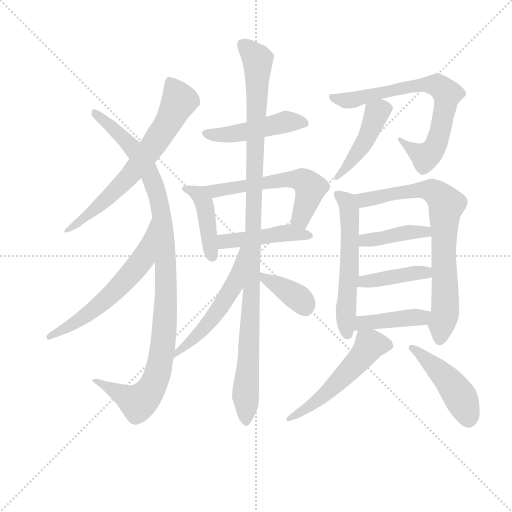
t = 0.00 s
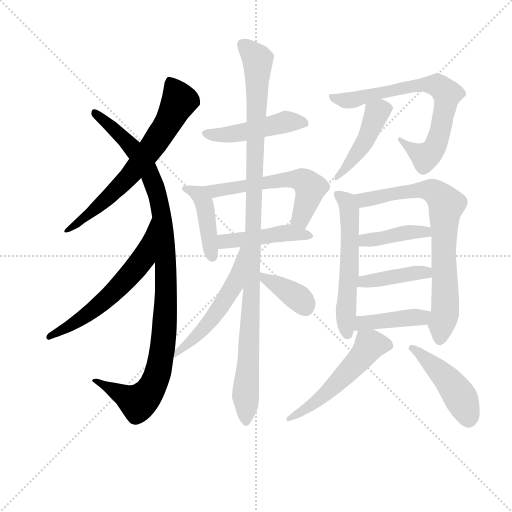
t = 2.74 s
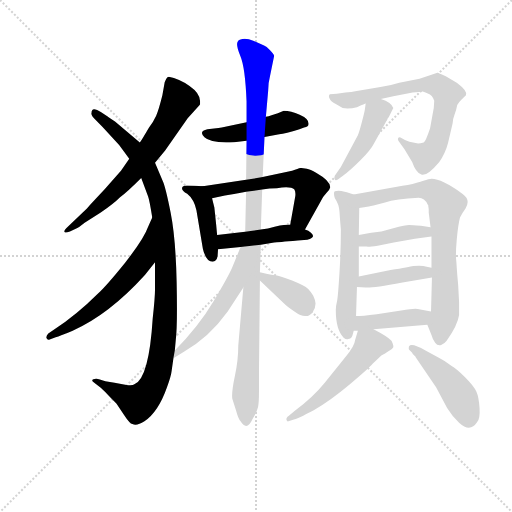
t = 5.48 s
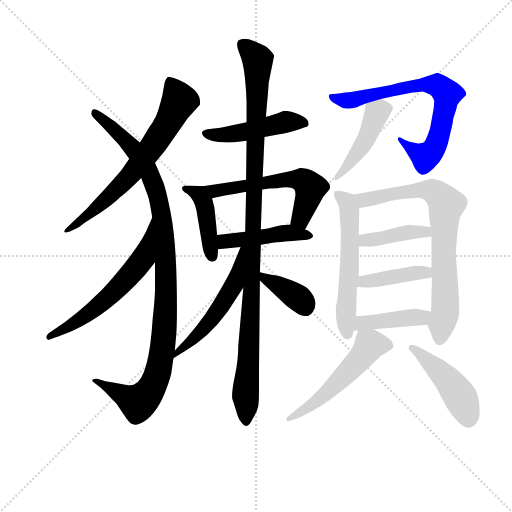
t = 8.21 s
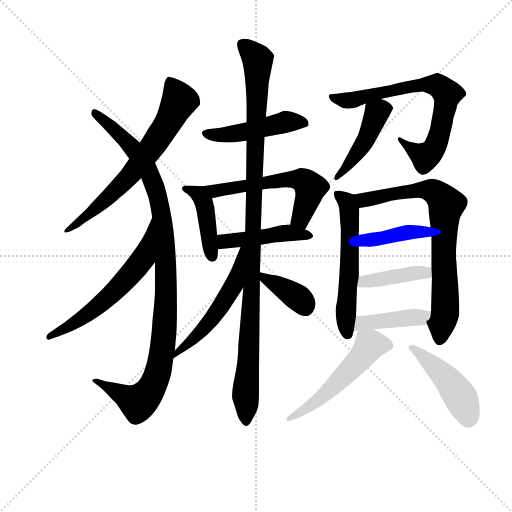
t = 10.95 s
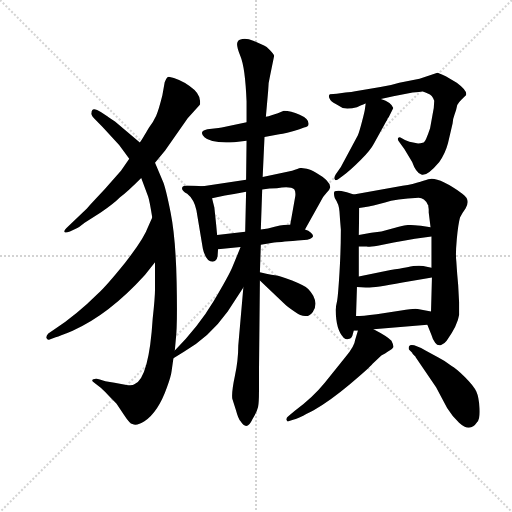
t = 13.69 s

The animated SVG that drew these frames (rendered in a browser with its animation timeline set to each time). Animation: 19 CSS @keyframes rules; one cycle of 13.69 s.

<svg version="1.1" viewBox="0 0 1024 1024" xmlns="http://www.w3.org/2000/svg">
  <g stroke="lightgray" stroke-dasharray="1,1" stroke-width="1" transform="scale(4, 4)">
    <line x1="0" y1="0" x2="256" y2="256"></line>
    <line x1="256" y1="0" x2="0" y2="256"></line>
    <line x1="128" y1="0" x2="128" y2="256"></line>
    <line x1="0" y1="128" x2="256" y2="128"></line>
  </g>
<g transform="scale(0.92, -0.92) translate(60, -900)">
   <style type="text/css">
    @keyframes keyframes0 {
      from {
       stroke: blue;
       stroke-dashoffset: 680;
       stroke-width: 128;
       }
       69% {
       animation-timing-function: step-end;
       stroke: blue;
       stroke-dashoffset: 0;
       stroke-width: 128;
       }
       to {
       stroke: black;
       stroke-width: 1024;
       }
       }
       #make-me-a-hanzi-animation-0 {
         animation: keyframes0 0.803385s both;
         animation-delay: 0.000000s;
         animation-timing-function: linear;
       }
    @keyframes keyframes1 {
      from {
       stroke: blue;
       stroke-dashoffset: 1051;
       stroke-width: 128;
       }
       77% {
       animation-timing-function: step-end;
       stroke: blue;
       stroke-dashoffset: 0;
       stroke-width: 128;
       }
       to {
       stroke: black;
       stroke-width: 1024;
       }
       }
       #make-me-a-hanzi-animation-1 {
         animation: keyframes1 1.105306s both;
         animation-delay: 0.803385s;
         animation-timing-function: linear;
       }
    @keyframes keyframes2 {
      from {
       stroke: blue;
       stroke-dashoffset: 598;
       stroke-width: 128;
       }
       66% {
       animation-timing-function: step-end;
       stroke: blue;
       stroke-dashoffset: 0;
       stroke-width: 128;
       }
       to {
       stroke: black;
       stroke-width: 1024;
       }
       }
       #make-me-a-hanzi-animation-2 {
         animation: keyframes2 0.736654s both;
         animation-delay: 1.908691s;
         animation-timing-function: linear;
       }
    @keyframes keyframes3 {
      from {
       stroke: blue;
       stroke-dashoffset: 472;
       stroke-width: 128;
       }
       61% {
       animation-timing-function: step-end;
       stroke: blue;
       stroke-dashoffset: 0;
       stroke-width: 128;
       }
       to {
       stroke: black;
       stroke-width: 1024;
       }
       }
       #make-me-a-hanzi-animation-3 {
         animation: keyframes3 0.634115s both;
         animation-delay: 2.645345s;
         animation-timing-function: linear;
       }
    @keyframes keyframes4 {
      from {
       stroke: blue;
       stroke-dashoffset: 426;
       stroke-width: 128;
       }
       58% {
       animation-timing-function: step-end;
       stroke: blue;
       stroke-dashoffset: 0;
       stroke-width: 128;
       }
       to {
       stroke: black;
       stroke-width: 1024;
       }
       }
       #make-me-a-hanzi-animation-4 {
         animation: keyframes4 0.596680s both;
         animation-delay: 3.279460s;
         animation-timing-function: linear;
       }
    @keyframes keyframes5 {
      from {
       stroke: blue;
       stroke-dashoffset: 578;
       stroke-width: 128;
       }
       65% {
       animation-timing-function: step-end;
       stroke: blue;
       stroke-dashoffset: 0;
       stroke-width: 128;
       }
       to {
       stroke: black;
       stroke-width: 1024;
       }
       }
       #make-me-a-hanzi-animation-5 {
         animation: keyframes5 0.720378s both;
         animation-delay: 3.876139s;
         animation-timing-function: linear;
       }
    @keyframes keyframes6 {
      from {
       stroke: blue;
       stroke-dashoffset: 454;
       stroke-width: 128;
       }
       60% {
       animation-timing-function: step-end;
       stroke: blue;
       stroke-dashoffset: 0;
       stroke-width: 128;
       }
       to {
       stroke: black;
       stroke-width: 1024;
       }
       }
       #make-me-a-hanzi-animation-6 {
         animation: keyframes6 0.619466s both;
         animation-delay: 4.596517s;
         animation-timing-function: linear;
       }
    @keyframes keyframes7 {
      from {
       stroke: blue;
       stroke-dashoffset: 1085;
       stroke-width: 128;
       }
       78% {
       animation-timing-function: step-end;
       stroke: blue;
       stroke-dashoffset: 0;
       stroke-width: 128;
       }
       to {
       stroke: black;
       stroke-width: 1024;
       }
       }
       #make-me-a-hanzi-animation-7 {
         animation: keyframes7 1.132975s both;
         animation-delay: 5.215983s;
         animation-timing-function: linear;
       }
    @keyframes keyframes8 {
      from {
       stroke: blue;
       stroke-dashoffset: 530;
       stroke-width: 128;
       }
       63% {
       animation-timing-function: step-end;
       stroke: blue;
       stroke-dashoffset: 0;
       stroke-width: 128;
       }
       to {
       stroke: black;
       stroke-width: 1024;
       }
       }
       #make-me-a-hanzi-animation-8 {
         animation: keyframes8 0.681315s both;
         animation-delay: 6.348958s;
         animation-timing-function: linear;
       }
    @keyframes keyframes9 {
      from {
       stroke: blue;
       stroke-dashoffset: 375;
       stroke-width: 128;
       }
       55% {
       animation-timing-function: step-end;
       stroke: blue;
       stroke-dashoffset: 0;
       stroke-width: 128;
       }
       to {
       stroke: black;
       stroke-width: 1024;
       }
       }
       #make-me-a-hanzi-animation-9 {
         animation: keyframes9 0.555176s both;
         animation-delay: 7.030273s;
         animation-timing-function: linear;
       }
    @keyframes keyframes10 {
      from {
       stroke: blue;
       stroke-dashoffset: 731;
       stroke-width: 128;
       }
       70% {
       animation-timing-function: step-end;
       stroke: blue;
       stroke-dashoffset: 0;
       stroke-width: 128;
       }
       to {
       stroke: black;
       stroke-width: 1024;
       }
       }
       #make-me-a-hanzi-animation-10 {
         animation: keyframes10 0.844889s both;
         animation-delay: 7.585449s;
         animation-timing-function: linear;
       }
    @keyframes keyframes11 {
      from {
       stroke: blue;
       stroke-dashoffset: 449;
       stroke-width: 128;
       }
       59% {
       animation-timing-function: step-end;
       stroke: blue;
       stroke-dashoffset: 0;
       stroke-width: 128;
       }
       to {
       stroke: black;
       stroke-width: 1024;
       }
       }
       #make-me-a-hanzi-animation-11 {
         animation: keyframes11 0.615397s both;
         animation-delay: 8.430339s;
         animation-timing-function: linear;
       }
    @keyframes keyframes12 {
      from {
       stroke: blue;
       stroke-dashoffset: 568;
       stroke-width: 128;
       }
       65% {
       animation-timing-function: step-end;
       stroke: blue;
       stroke-dashoffset: 0;
       stroke-width: 128;
       }
       to {
       stroke: black;
       stroke-width: 1024;
       }
       }
       #make-me-a-hanzi-animation-12 {
         animation: keyframes12 0.712240s both;
         animation-delay: 9.045736s;
         animation-timing-function: linear;
       }
    @keyframes keyframes13 {
      from {
       stroke: blue;
       stroke-dashoffset: 756;
       stroke-width: 128;
       }
       71% {
       animation-timing-function: step-end;
       stroke: blue;
       stroke-dashoffset: 0;
       stroke-width: 128;
       }
       to {
       stroke: black;
       stroke-width: 1024;
       }
       }
       #make-me-a-hanzi-animation-13 {
         animation: keyframes13 0.865234s both;
         animation-delay: 9.757975s;
         animation-timing-function: linear;
       }
    @keyframes keyframes14 {
      from {
       stroke: blue;
       stroke-dashoffset: 408;
       stroke-width: 128;
       }
       57% {
       animation-timing-function: step-end;
       stroke: blue;
       stroke-dashoffset: 0;
       stroke-width: 128;
       }
       to {
       stroke: black;
       stroke-width: 1024;
       }
       }
       #make-me-a-hanzi-animation-14 {
         animation: keyframes14 0.582031s both;
         animation-delay: 10.623210s;
         animation-timing-function: linear;
       }
    @keyframes keyframes15 {
      from {
       stroke: blue;
       stroke-dashoffset: 412;
       stroke-width: 128;
       }
       57% {
       animation-timing-function: step-end;
       stroke: blue;
       stroke-dashoffset: 0;
       stroke-width: 128;
       }
       to {
       stroke: black;
       stroke-width: 1024;
       }
       }
       #make-me-a-hanzi-animation-15 {
         animation: keyframes15 0.585286s both;
         animation-delay: 11.205241s;
         animation-timing-function: linear;
       }
    @keyframes keyframes16 {
      from {
       stroke: blue;
       stroke-dashoffset: 418;
       stroke-width: 128;
       }
       58% {
       animation-timing-function: step-end;
       stroke: blue;
       stroke-dashoffset: 0;
       stroke-width: 128;
       }
       to {
       stroke: black;
       stroke-width: 1024;
       }
       }
       #make-me-a-hanzi-animation-16 {
         animation: keyframes16 0.590169s both;
         animation-delay: 11.790527s;
         animation-timing-function: linear;
       }
    @keyframes keyframes17 {
      from {
       stroke: blue;
       stroke-dashoffset: 535;
       stroke-width: 128;
       }
       64% {
       animation-timing-function: step-end;
       stroke: blue;
       stroke-dashoffset: 0;
       stroke-width: 128;
       }
       to {
       stroke: black;
       stroke-width: 1024;
       }
       }
       #make-me-a-hanzi-animation-17 {
         animation: keyframes17 0.685384s both;
         animation-delay: 12.380697s;
         animation-timing-function: linear;
       }
    @keyframes keyframes18 {
      from {
       stroke: blue;
       stroke-dashoffset: 458;
       stroke-width: 128;
       }
       60% {
       animation-timing-function: step-end;
       stroke: blue;
       stroke-dashoffset: 0;
       stroke-width: 128;
       }
       to {
       stroke: black;
       stroke-width: 1024;
       }
       }
       #make-me-a-hanzi-animation-18 {
         animation: keyframes18 0.622721s both;
         animation-delay: 13.066081s;
         animation-timing-function: linear;
       }
</style>
<path d="M 277.0 546.0 L 299.0 573.0 L 348.0 643.0 L 374.0 672.0 L 375.0 674.0 L 375.0 680.0 Q 375.0 697.0 352.0 713.0 Q 329.0 729.0 307.0 733.0 Q 306.0 732.0 304.0 732.0 Q 300.0 728.0 298.0 721.0 L 293.0 693.0 Q 285.0 661.0 279.5 648.5 Q 274.0 636.0 264.0 623.0 Q 250.0 599.0 244.0 590.0 L 221.0 555.0 L 203.0 529.0 L 168.0 489.0 Q 138.0 457.0 129.0 447.0 L 84.0 404.0 Q 79.0 399.0 80.0 396.0 Q 81.0 393.0 92.0 397.0 L 107.0 404.0 Q 110.0 405.0 124.0 416.0 L 159.0 438.0 Q 186.0 456.0 201.0 471.0 Q 217.0 483.0 247.0 513.0 L 277.0 546.0 Z" fill="lightgray"></path> 
<path d="M 320.0 138.0 L 322.0 160.0 Q 326.0 191.0 324.0 286.5 Q 322.0 382.0 311.0 437.5 Q 300.0 493.0 294.0 506.0 L 277.0 546.0 L 244.0 590.0 L 190.0 636.0 Q 175.0 646.0 174.0 647.0 L 160.0 656.0 Q 139.0 670.0 139.0 655.0 Q 137.0 650.0 147.0 640.0 L 163.0 624.0 L 199.0 585.0 L 221.0 555.0 L 247.0 513.0 L 262.0 473.0 Q 265.0 465.0 271.0 427.0 L 277.0 330.0 L 277.0 271.0 Q 277.0 253.0 272.0 208.0 Q 264.0 79.0 233.0 65.0 Q 228.0 61.0 215.0 63.0 L 189.0 68.0 L 169.0 71.0 L 157.0 75.0 Q 149.0 78.0 143.0 75.5 Q 137.0 73.0 145.0 68.0 L 159.0 57.0 Q 169.0 48.0 178.0 38.0 L 193.0 23.0 L 209.0 -1.0 Q 222.0 -21.0 228.0 -22.0 Q 237.0 -27.0 254.0 -16.0 Q 284.0 4.0 303.0 58.0 Q 312.0 83.0 313.0 93.0 L 317.0 121.0 L 320.0 138.0 Z" fill="lightgray"></path> 
<path d="M 271.0 427.0 L 262.0 407.0 Q 253.0 381.0 212.0 329.0 Q 170.0 277.0 152.0 261.0 Q 108.0 217.0 57.0 183.0 L 45.0 175.0 Q 40.0 170.0 41.0 165.0 Q 43.0 160.0 48.0 162.0 L 61.0 167.0 Q 70.0 169.0 98.0 181.0 Q 177.0 216.0 255.0 302.0 L 277.0 330.0 C 296.0 354.0 283.0 454.0 271.0 427.0 Z" fill="lightgray"></path> 
<path d="M 515.0 602.0 L 547.0 608.0 Q 560.0 609.0 591.0 619.0 L 601.0 623.0 Q 611.0 624.0 611.0 631.0 Q 611.0 642.0 591.5 650.5 Q 572.0 659.0 557.0 659.0 Q 553.0 657.0 544.0 654.0 L 532.0 650.0 Q 523.0 647.0 518.0 646.0 L 476.0 634.0 L 422.0 623.0 Q 417.0 623.0 415.0 622.0 L 391.0 619.0 Q 371.0 615.0 384.5 601.5 Q 398.0 588.0 449.0 591.0 L 476.0 594.0 L 515.0 602.0 Z" fill="lightgray"></path> 
<path d="M 381.0 495.0 L 363.0 496.0 L 347.0 497.0 Q 339.0 497.0 337.0 494.0 Q 332.0 487.0 347.0 479.0 Q 362.0 467.0 367.0 443.0 L 381.0 359.0 Q 383.0 349.0 388.0 341.0 Q 393.0 333.0 397.0 332.0 Q 410.0 328.0 413.0 343.0 L 414.0 358.0 L 412.0 389.0 L 410.0 411.0 L 406.0 449.0 L 401.0 469.0 C 395.0 494.0 395.0 494.0 381.0 495.0 Z" fill="lightgray"></path> 
<path d="M 603.0 401.0 L 637.0 462.0 Q 643.0 474.0 650.0 481.0 Q 657.0 488.0 658.0 493.0 Q 658.0 507.0 628.0 524.0 Q 614.0 532.0 607.0 533.0 L 594.0 535.0 Q 592.0 535.0 575.0 529.0 L 511.0 515.0 L 475.0 509.0 L 381.0 495.0 C 351.0 491.0 372.0 463.0 401.0 469.0 L 429.0 475.0 Q 450.0 478.0 475.0 483.0 L 510.0 488.0 L 526.0 490.0 L 542.0 491.0 Q 572.0 496.0 580.0 488.0 Q 583.0 483.0 582.0 474.0 L 571.0 412.0 C 566.0 382.0 588.0 375.0 603.0 401.0 Z" fill="lightgray"></path> 
<path d="M 507.0 368.0 L 536.0 373.0 Q 543.0 373.0 587.0 377.0 L 608.0 379.0 Q 628.0 383.0 616.0 394.0 Q 611.0 399.0 603.0 401.0 L 571.0 412.0 L 557.0 411.0 Q 550.0 411.0 537.0 407.0 Q 523.0 402.0 507.0 401.0 L 473.0 396.0 L 412.0 389.0 C 382.0 386.0 384.0 355.0 414.0 358.0 L 463.0 363.0 L 507.0 368.0 Z" fill="lightgray"></path> 
<path d="M 453.0 8.0 Q 458.0 -11.0 463.0 -16.0 Q 477.0 -38.0 489.0 -11.0 Q 499.0 5.0 501.0 15.0 Q 503.0 25.0 503.0 49.0 L 503.0 93.0 L 505.0 290.0 L 505.0 308.0 L 507.0 368.0 L 507.0 401.0 L 510.0 488.0 L 511.0 515.0 L 515.0 602.0 L 518.0 646.0 L 523.0 703.0 Q 523.0 720.0 527.0 735.0 L 536.0 779.0 Q 535.0 783.0 527.0 791.0 Q 519.0 799.0 514.0 801.0 L 492.0 811.0 Q 476.0 817.0 467.0 815.0 Q 458.0 813.0 457.0 810.0 Q 452.0 803.0 462.5 778.5 Q 473.0 754.0 476.0 680.0 L 476.0 634.0 L 476.0 594.0 L 475.0 509.0 L 475.0 483.0 L 473.0 396.0 L 469.0 275.0 L 458.0 149.0 Q 458.0 117.0 450.5 82.0 Q 443.0 47.0 445.0 33.0 L 453.0 8.0 Z" fill="lightgray"></path> 
<path d="M 463.0 363.0 L 445.0 319.0 Q 438.0 302.0 405.0 246.0 Q 371.0 189.0 320.0 138.0 C 299.0 117.0 292.0 105.0 317.0 121.0 L 339.0 135.0 Q 395.0 167.0 435.0 223.0 L 469.0 275.0 C 537.0 379.0 474.0 391.0 463.0 363.0 Z" fill="lightgray"></path> 
<path d="M 505.0 290.0 L 557.0 241.0 Q 564.0 234.0 580.0 223.0 Q 595.0 212.0 605.0 213.0 Q 614.0 213.0 620.0 222.0 Q 626.0 230.0 626.0 240.0 Q 625.0 249.0 621.0 257.0 Q 617.0 265.0 610.0 272.0 Q 602.0 279.0 575.0 290.0 Q 548.0 300.0 542.0 301.0 Q 536.0 301.0 505.0 308.0 C 480.0 314.0 483.0 311.0 505.0 290.0 Z" fill="lightgray"></path> 
<path d="M 851.0 700.0 L 858.0 701.0 L 859.0 701.0 L 865.0 699.0 L 870.0 697.0 Q 880.0 694.0 884.0 681.0 Q 884.0 666.0 880.0 649.0 L 875.0 621.0 Q 865.0 591.0 861.0 590.0 Q 853.0 588.0 849.0 588.0 L 830.0 592.0 Q 819.0 596.0 813.5 599.5 Q 808.0 603.0 806.0 600.5 Q 804.0 598.0 806.0 594.0 L 819.0 576.0 L 836.0 548.0 Q 844.0 525.0 856.0 520.5 Q 868.0 516.0 895.0 548.0 Q 908.0 566.0 914.0 589.0 L 924.0 632.0 Q 924.0 640.0 928.0 650.5 Q 932.0 661.0 934.0 672.0 Q 937.0 677.0 944.0 684.0 L 953.0 693.0 Q 957.0 702.0 933.0 720.0 L 909.0 734.0 Q 893.0 742.0 891.0 742.0 L 852.0 729.0 L 808.0 720.0 Q 790.0 714.0 767.0 711.0 L 722.0 703.0 Q 701.0 699.0 691.0 699.0 L 672.0 696.0 L 657.0 695.0 Q 653.0 691.0 657.0 685.0 Q 659.0 680.0 670.0 674.0 L 685.0 665.0 Q 700.0 663.0 716.0 667.0 Q 734.0 675.0 735.0 675.0 L 768.0 685.0 L 795.0 691.0 L 837.0 699.0 L 851.0 700.0 Z" fill="lightgray"></path> 
<path d="M 735.0 675.0 L 733.0 661.0 Q 733.0 659.0 727.0 636.0 Q 721.0 613.0 718.0 606.0 L 681.0 537.0 L 670.0 521.0 Q 665.0 513.0 668.0 510.0 Q 669.0 506.0 676.0 511.0 L 687.0 519.0 Q 701.0 529.0 724.0 552.0 Q 746.0 574.0 753.0 588.0 L 780.0 637.0 L 781.0 638.0 Q 782.0 640.0 783.0 643.0 L 785.0 645.0 L 795.0 665.0 Q 791.0 678.0 768.0 685.0 C 740.0 695.0 738.0 695.0 735.0 675.0 Z" fill="lightgray"></path> 
<path d="M 709.0 477.0 L 694.0 482.0 L 682.0 485.0 Q 672.0 486.0 668.0 484.0 Q 664.0 482.0 668.0 469.0 Q 677.0 456.0 678.0 440.0 Q 679.0 424.0 681.0 401.0 Q 681.0 356.0 678.0 307.0 Q 675.0 258.0 673.0 247.0 Q 670.0 235.0 670.0 226.0 Q 670.0 183.0 687.0 166.0 Q 693.0 161.0 697.0 163.0 Q 703.0 163.0 706.0 170.0 L 709.0 181.0 L 714.0 213.0 L 716.0 276.0 L 720.0 299.0 L 720.0 364.0 L 720.0 389.0 L 721.0 448.0 C 721.0 473.0 721.0 473.0 709.0 477.0 Z" fill="lightgray"></path> 
<path d="M 869.0 194.0 L 878.0 172.0 Q 881.0 161.0 886.0 155.0 Q 891.0 148.0 899.0 150.0 Q 906.0 152.0 911.0 159.0 Q 935.0 193.0 938.0 215.0 L 938.0 243.0 L 936.0 281.0 L 934.0 303.0 Q 933.0 317.0 932.0 332.0 Q 930.0 347.0 933.0 380.0 Q 936.0 412.0 940.0 427.0 Q 946.0 439.0 952.0 447.0 Q 964.0 466.0 945.0 479.0 Q 896.0 514.0 875.0 511.0 Q 868.0 510.0 854.0 505.0 Q 839.0 500.0 815.0 496.0 L 709.0 477.0 C 679.0 472.0 691.0 444.0 721.0 448.0 L 735.0 450.0 Q 740.0 450.0 752.0 453.0 L 777.0 460.0 Q 800.0 467.0 850.0 470.0 Q 863.0 470.0 870.0 455.0 L 871.0 454.0 Q 871.0 453.0 871.0 452.0 L 872.0 445.0 L 872.0 438.0 L 876.0 406.0 L 878.0 386.0 L 878.0 318.0 L 879.0 297.0 L 877.0 223.0 C 876.0 193.0 862.0 211.0 869.0 194.0 Z" fill="lightgray"></path> 
<path d="M 720.0 364.0 L 737.0 364.0 Q 741.0 363.0 761.0 366.0 L 796.0 373.0 L 842.0 381.0 L 878.0 386.0 C 908.0 390.0 906.0 402.0 876.0 406.0 L 855.0 409.0 Q 835.0 411.0 829.0 411.0 Q 823.0 411.0 807.0 407.0 L 769.0 397.0 L 747.0 394.0 L 720.0 389.0 C 691.0 384.0 690.0 364.0 720.0 364.0 Z" fill="lightgray"></path> 
<path d="M 716.0 276.0 L 735.0 275.0 Q 745.0 273.0 815.0 286.0 L 879.0 297.0 C 909.0 302.0 907.0 311.0 878.0 318.0 L 860.0 322.0 Q 853.0 323.0 838.0 322.0 Q 831.0 320.0 789.0 313.0 L 720.0 299.0 C 691.0 293.0 686.0 278.0 716.0 276.0 Z" fill="lightgray"></path> 
<path d="M 752.0 184.0 L 869.0 194.0 C 899.0 197.0 907.0 218.0 877.0 223.0 L 848.0 228.0 Q 843.0 230.0 812.0 225.0 L 759.0 217.0 Q 727.0 213.0 714.0 213.0 C 684.0 212.0 679.0 181.0 709.0 181.0 L 718.0 181.0 L 752.0 184.0 Z" fill="lightgray"></path> 
<path d="M 718.0 181.0 L 712.0 161.0 Q 711.0 148.0 691.0 124.0 L 646.0 68.0 Q 621.0 37.0 581.0 7.0 Q 575.0 2.0 568.0 -4.0 Q 561.0 -9.0 563.0 -13.0 Q 564.0 -17.0 567.0 -16.0 L 579.0 -12.0 Q 586.0 -11.0 622.0 8.0 Q 657.0 28.0 700.0 64.0 Q 743.0 100.0 750.0 109.0 L 769.0 127.0 L 778.0 132.0 Q 781.0 134.0 787.0 138.0 Q 793.0 141.0 795.0 145.0 Q 796.0 149.0 791.0 159.0 Q 783.0 168.0 752.0 184.0 C 725.0 198.0 723.0 199.0 718.0 181.0 Z" fill="lightgray"></path> 
<path d="M 829.0 147.0 Q 828.0 143.0 829.0 140.0 L 836.0 133.0 L 837.0 131.0 Q 840.0 128.0 843.0 125.0 L 844.0 123.0 L 888.0 58.0 L 912.0 13.0 Q 923.0 -5.0 938.0 -19.0 Q 962.0 -41.0 977.0 -18.0 Q 984.0 -11.0 982.5 13.0 Q 981.0 37.0 975.5 49.0 Q 970.0 61.0 951.0 80.0 Q 932.0 99.0 921.0 105.0 Q 909.0 115.0 893.0 123.0 L 865.0 138.0 Q 834.0 156.0 829.0 147.0 Z" fill="lightgray"></path> 
      <clipPath id="make-me-a-hanzi-clip-0">
      <path d="M 277.0 546.0 L 299.0 573.0 L 348.0 643.0 L 374.0 672.0 L 375.0 674.0 L 375.0 680.0 Q 375.0 697.0 352.0 713.0 Q 329.0 729.0 307.0 733.0 Q 306.0 732.0 304.0 732.0 Q 300.0 728.0 298.0 721.0 L 293.0 693.0 Q 285.0 661.0 279.5 648.5 Q 274.0 636.0 264.0 623.0 Q 250.0 599.0 244.0 590.0 L 221.0 555.0 L 203.0 529.0 L 168.0 489.0 Q 138.0 457.0 129.0 447.0 L 84.0 404.0 Q 79.0 399.0 80.0 396.0 Q 81.0 393.0 92.0 397.0 L 107.0 404.0 Q 110.0 405.0 124.0 416.0 L 159.0 438.0 Q 186.0 456.0 201.0 471.0 Q 217.0 483.0 247.0 513.0 L 277.0 546.0 Z" fill="lightgray"></path>
      </clipPath>
      <path clip-path="url(#make-me-a-hanzi-clip-0)" d="M 309.0 722.0 L 330.0 681.0 L 274.0 586.0 L 225.0 521.0 L 185.0 480.0 L 86.0 398.0 " fill="none" id="make-me-a-hanzi-animation-0" stroke-dasharray="552 1104" stroke-linecap="round"></path>

      <clipPath id="make-me-a-hanzi-clip-1">
      <path d="M 320.0 138.0 L 322.0 160.0 Q 326.0 191.0 324.0 286.5 Q 322.0 382.0 311.0 437.5 Q 300.0 493.0 294.0 506.0 L 277.0 546.0 L 244.0 590.0 L 190.0 636.0 Q 175.0 646.0 174.0 647.0 L 160.0 656.0 Q 139.0 670.0 139.0 655.0 Q 137.0 650.0 147.0 640.0 L 163.0 624.0 L 199.0 585.0 L 221.0 555.0 L 247.0 513.0 L 262.0 473.0 Q 265.0 465.0 271.0 427.0 L 277.0 330.0 L 277.0 271.0 Q 277.0 253.0 272.0 208.0 Q 264.0 79.0 233.0 65.0 Q 228.0 61.0 215.0 63.0 L 189.0 68.0 L 169.0 71.0 L 157.0 75.0 Q 149.0 78.0 143.0 75.5 Q 137.0 73.0 145.0 68.0 L 159.0 57.0 Q 169.0 48.0 178.0 38.0 L 193.0 23.0 L 209.0 -1.0 Q 222.0 -21.0 228.0 -22.0 Q 237.0 -27.0 254.0 -16.0 Q 284.0 4.0 303.0 58.0 Q 312.0 83.0 313.0 93.0 L 317.0 121.0 L 320.0 138.0 Z" fill="lightgray"></path>
      </clipPath>
      <path clip-path="url(#make-me-a-hanzi-clip-1)" d="M 150.0 653.0 L 233.0 572.0 L 273.0 505.0 L 292.0 428.0 L 302.0 275.0 L 293.0 138.0 L 282.0 87.0 L 264.0 47.0 L 240.0 25.0 L 150.0 73.0 " fill="none" id="make-me-a-hanzi-animation-1" stroke-dasharray="923 1846" stroke-linecap="round"></path>

      <clipPath id="make-me-a-hanzi-clip-2">
      <path d="M 271.0 427.0 L 262.0 407.0 Q 253.0 381.0 212.0 329.0 Q 170.0 277.0 152.0 261.0 Q 108.0 217.0 57.0 183.0 L 45.0 175.0 Q 40.0 170.0 41.0 165.0 Q 43.0 160.0 48.0 162.0 L 61.0 167.0 Q 70.0 169.0 98.0 181.0 Q 177.0 216.0 255.0 302.0 L 277.0 330.0 C 296.0 354.0 283.0 454.0 271.0 427.0 Z" fill="lightgray"></path>
      </clipPath>
      <path clip-path="url(#make-me-a-hanzi-clip-2)" d="M 266.0 411.0 L 255.0 349.0 L 231.0 312.0 L 143.0 226.0 L 47.0 169.0 " fill="none" id="make-me-a-hanzi-animation-2" stroke-dasharray="470 940" stroke-linecap="round"></path>

      <clipPath id="make-me-a-hanzi-clip-3">
      <path d="M 515.0 602.0 L 547.0 608.0 Q 560.0 609.0 591.0 619.0 L 601.0 623.0 Q 611.0 624.0 611.0 631.0 Q 611.0 642.0 591.5 650.5 Q 572.0 659.0 557.0 659.0 Q 553.0 657.0 544.0 654.0 L 532.0 650.0 Q 523.0 647.0 518.0 646.0 L 476.0 634.0 L 422.0 623.0 Q 417.0 623.0 415.0 622.0 L 391.0 619.0 Q 371.0 615.0 384.5 601.5 Q 398.0 588.0 449.0 591.0 L 476.0 594.0 L 515.0 602.0 Z" fill="lightgray"></path>
      </clipPath>
      <path clip-path="url(#make-me-a-hanzi-clip-3)" d="M 388.0 610.0 L 439.0 607.0 L 559.0 634.0 L 601.0 633.0 " fill="none" id="make-me-a-hanzi-animation-3" stroke-dasharray="344 688" stroke-linecap="round"></path>

      <clipPath id="make-me-a-hanzi-clip-4">
      <path d="M 381.0 495.0 L 363.0 496.0 L 347.0 497.0 Q 339.0 497.0 337.0 494.0 Q 332.0 487.0 347.0 479.0 Q 362.0 467.0 367.0 443.0 L 381.0 359.0 Q 383.0 349.0 388.0 341.0 Q 393.0 333.0 397.0 332.0 Q 410.0 328.0 413.0 343.0 L 414.0 358.0 L 412.0 389.0 L 410.0 411.0 L 406.0 449.0 L 401.0 469.0 C 395.0 494.0 395.0 494.0 381.0 495.0 Z" fill="lightgray"></path>
      </clipPath>
      <path clip-path="url(#make-me-a-hanzi-clip-4)" d="M 344.0 490.0 L 372.0 478.0 L 382.0 462.0 L 402.0 343.0 " fill="none" id="make-me-a-hanzi-animation-4" stroke-dasharray="298 596" stroke-linecap="round"></path>

      <clipPath id="make-me-a-hanzi-clip-5">
      <path d="M 603.0 401.0 L 637.0 462.0 Q 643.0 474.0 650.0 481.0 Q 657.0 488.0 658.0 493.0 Q 658.0 507.0 628.0 524.0 Q 614.0 532.0 607.0 533.0 L 594.0 535.0 Q 592.0 535.0 575.0 529.0 L 511.0 515.0 L 475.0 509.0 L 381.0 495.0 C 351.0 491.0 372.0 463.0 401.0 469.0 L 429.0 475.0 Q 450.0 478.0 475.0 483.0 L 510.0 488.0 L 526.0 490.0 L 542.0 491.0 Q 572.0 496.0 580.0 488.0 Q 583.0 483.0 582.0 474.0 L 571.0 412.0 C 566.0 382.0 588.0 375.0 603.0 401.0 Z" fill="lightgray"></path>
      </clipPath>
      <path clip-path="url(#make-me-a-hanzi-clip-5)" d="M 389.0 494.0 L 408.0 485.0 L 559.0 510.0 L 597.0 508.0 L 614.0 492.0 L 593.0 425.0 L 600.0 410.0 " fill="none" id="make-me-a-hanzi-animation-5" stroke-dasharray="450 900" stroke-linecap="round"></path>

      <clipPath id="make-me-a-hanzi-clip-6">
      <path d="M 507.0 368.0 L 536.0 373.0 Q 543.0 373.0 587.0 377.0 L 608.0 379.0 Q 628.0 383.0 616.0 394.0 Q 611.0 399.0 603.0 401.0 L 571.0 412.0 L 557.0 411.0 Q 550.0 411.0 537.0 407.0 Q 523.0 402.0 507.0 401.0 L 473.0 396.0 L 412.0 389.0 C 382.0 386.0 384.0 355.0 414.0 358.0 L 463.0 363.0 L 507.0 368.0 Z" fill="lightgray"></path>
      </clipPath>
      <path clip-path="url(#make-me-a-hanzi-clip-6)" d="M 419.0 366.0 L 437.0 377.0 L 565.0 394.0 L 612.0 387.0 " fill="none" id="make-me-a-hanzi-animation-6" stroke-dasharray="326 652" stroke-linecap="round"></path>

      <clipPath id="make-me-a-hanzi-clip-7">
      <path d="M 453.0 8.0 Q 458.0 -11.0 463.0 -16.0 Q 477.0 -38.0 489.0 -11.0 Q 499.0 5.0 501.0 15.0 Q 503.0 25.0 503.0 49.0 L 503.0 93.0 L 505.0 290.0 L 505.0 308.0 L 507.0 368.0 L 507.0 401.0 L 510.0 488.0 L 511.0 515.0 L 515.0 602.0 L 518.0 646.0 L 523.0 703.0 Q 523.0 720.0 527.0 735.0 L 536.0 779.0 Q 535.0 783.0 527.0 791.0 Q 519.0 799.0 514.0 801.0 L 492.0 811.0 Q 476.0 817.0 467.0 815.0 Q 458.0 813.0 457.0 810.0 Q 452.0 803.0 462.5 778.5 Q 473.0 754.0 476.0 680.0 L 476.0 634.0 L 476.0 594.0 L 475.0 509.0 L 475.0 483.0 L 473.0 396.0 L 469.0 275.0 L 458.0 149.0 Q 458.0 117.0 450.5 82.0 Q 443.0 47.0 445.0 33.0 L 453.0 8.0 Z" fill="lightgray"></path>
      </clipPath>
      <path clip-path="url(#make-me-a-hanzi-clip-7)" d="M 467.0 803.0 L 500.0 770.0 L 484.0 192.0 L 474.0 55.0 L 476.0 -12.0 " fill="none" id="make-me-a-hanzi-animation-7" stroke-dasharray="957 1914" stroke-linecap="round"></path>

      <clipPath id="make-me-a-hanzi-clip-8">
      <path d="M 463.0 363.0 L 445.0 319.0 Q 438.0 302.0 405.0 246.0 Q 371.0 189.0 320.0 138.0 C 299.0 117.0 292.0 105.0 317.0 121.0 L 339.0 135.0 Q 395.0 167.0 435.0 223.0 L 469.0 275.0 C 537.0 379.0 474.0 391.0 463.0 363.0 Z" fill="lightgray"></path>
      </clipPath>
      <path clip-path="url(#make-me-a-hanzi-clip-8)" d="M 468.0 357.0 L 450.0 283.0 L 424.0 240.0 L 372.0 174.0 L 324.0 133.0 " fill="none" id="make-me-a-hanzi-animation-8" stroke-dasharray="402 804" stroke-linecap="round"></path>

      <clipPath id="make-me-a-hanzi-clip-9">
      <path d="M 505.0 290.0 L 557.0 241.0 Q 564.0 234.0 580.0 223.0 Q 595.0 212.0 605.0 213.0 Q 614.0 213.0 620.0 222.0 Q 626.0 230.0 626.0 240.0 Q 625.0 249.0 621.0 257.0 Q 617.0 265.0 610.0 272.0 Q 602.0 279.0 575.0 290.0 Q 548.0 300.0 542.0 301.0 Q 536.0 301.0 505.0 308.0 C 480.0 314.0 483.0 311.0 505.0 290.0 Z" fill="lightgray"></path>
      </clipPath>
      <path clip-path="url(#make-me-a-hanzi-clip-9)" d="M 513.0 304.0 L 517.0 293.0 L 573.0 263.0 L 604.0 232.0 " fill="none" id="make-me-a-hanzi-animation-9" stroke-dasharray="247 494" stroke-linecap="round"></path>

      <clipPath id="make-me-a-hanzi-clip-10">
      <path d="M 851.0 700.0 L 858.0 701.0 L 859.0 701.0 L 865.0 699.0 L 870.0 697.0 Q 880.0 694.0 884.0 681.0 Q 884.0 666.0 880.0 649.0 L 875.0 621.0 Q 865.0 591.0 861.0 590.0 Q 853.0 588.0 849.0 588.0 L 830.0 592.0 Q 819.0 596.0 813.5 599.5 Q 808.0 603.0 806.0 600.5 Q 804.0 598.0 806.0 594.0 L 819.0 576.0 L 836.0 548.0 Q 844.0 525.0 856.0 520.5 Q 868.0 516.0 895.0 548.0 Q 908.0 566.0 914.0 589.0 L 924.0 632.0 Q 924.0 640.0 928.0 650.5 Q 932.0 661.0 934.0 672.0 Q 937.0 677.0 944.0 684.0 L 953.0 693.0 Q 957.0 702.0 933.0 720.0 L 909.0 734.0 Q 893.0 742.0 891.0 742.0 L 852.0 729.0 L 808.0 720.0 Q 790.0 714.0 767.0 711.0 L 722.0 703.0 Q 701.0 699.0 691.0 699.0 L 672.0 696.0 L 657.0 695.0 Q 653.0 691.0 657.0 685.0 Q 659.0 680.0 670.0 674.0 L 685.0 665.0 Q 700.0 663.0 716.0 667.0 Q 734.0 675.0 735.0 675.0 L 768.0 685.0 L 795.0 691.0 L 837.0 699.0 L 851.0 700.0 Z" fill="lightgray"></path>
      </clipPath>
      <path clip-path="url(#make-me-a-hanzi-clip-10)" d="M 665.0 690.0 L 706.0 682.0 L 832.0 713.0 L 892.0 714.0 L 912.0 696.0 L 898.0 615.0 L 882.0 575.0 L 865.0 559.0 L 809.0 597.0 " fill="none" id="make-me-a-hanzi-animation-10" stroke-dasharray="603 1206" stroke-linecap="round"></path>

      <clipPath id="make-me-a-hanzi-clip-11">
      <path d="M 735.0 675.0 L 733.0 661.0 Q 733.0 659.0 727.0 636.0 Q 721.0 613.0 718.0 606.0 L 681.0 537.0 L 670.0 521.0 Q 665.0 513.0 668.0 510.0 Q 669.0 506.0 676.0 511.0 L 687.0 519.0 Q 701.0 529.0 724.0 552.0 Q 746.0 574.0 753.0 588.0 L 780.0 637.0 L 781.0 638.0 Q 782.0 640.0 783.0 643.0 L 785.0 645.0 L 795.0 665.0 Q 791.0 678.0 768.0 685.0 C 740.0 695.0 738.0 695.0 735.0 675.0 Z" fill="lightgray"></path>
      </clipPath>
      <path clip-path="url(#make-me-a-hanzi-clip-11)" d="M 784.0 664.0 L 758.0 652.0 L 728.0 583.0 L 671.0 515.0 " fill="none" id="make-me-a-hanzi-animation-11" stroke-dasharray="321 642" stroke-linecap="round"></path>

      <clipPath id="make-me-a-hanzi-clip-12">
      <path d="M 709.0 477.0 L 694.0 482.0 L 682.0 485.0 Q 672.0 486.0 668.0 484.0 Q 664.0 482.0 668.0 469.0 Q 677.0 456.0 678.0 440.0 Q 679.0 424.0 681.0 401.0 Q 681.0 356.0 678.0 307.0 Q 675.0 258.0 673.0 247.0 Q 670.0 235.0 670.0 226.0 Q 670.0 183.0 687.0 166.0 Q 693.0 161.0 697.0 163.0 Q 703.0 163.0 706.0 170.0 L 709.0 181.0 L 714.0 213.0 L 716.0 276.0 L 720.0 299.0 L 720.0 364.0 L 720.0 389.0 L 721.0 448.0 C 721.0 473.0 721.0 473.0 709.0 477.0 Z" fill="lightgray"></path>
      </clipPath>
      <path clip-path="url(#make-me-a-hanzi-clip-12)" d="M 676.0 477.0 L 695.0 462.0 L 700.0 441.0 L 700.0 318.0 L 691.0 217.0 L 695.0 175.0 " fill="none" id="make-me-a-hanzi-animation-12" stroke-dasharray="440 880" stroke-linecap="round"></path>

      <clipPath id="make-me-a-hanzi-clip-13">
      <path d="M 869.0 194.0 L 878.0 172.0 Q 881.0 161.0 886.0 155.0 Q 891.0 148.0 899.0 150.0 Q 906.0 152.0 911.0 159.0 Q 935.0 193.0 938.0 215.0 L 938.0 243.0 L 936.0 281.0 L 934.0 303.0 Q 933.0 317.0 932.0 332.0 Q 930.0 347.0 933.0 380.0 Q 936.0 412.0 940.0 427.0 Q 946.0 439.0 952.0 447.0 Q 964.0 466.0 945.0 479.0 Q 896.0 514.0 875.0 511.0 Q 868.0 510.0 854.0 505.0 Q 839.0 500.0 815.0 496.0 L 709.0 477.0 C 679.0 472.0 691.0 444.0 721.0 448.0 L 735.0 450.0 Q 740.0 450.0 752.0 453.0 L 777.0 460.0 Q 800.0 467.0 850.0 470.0 Q 863.0 470.0 870.0 455.0 L 871.0 454.0 Q 871.0 453.0 871.0 452.0 L 872.0 445.0 L 872.0 438.0 L 876.0 406.0 L 878.0 386.0 L 878.0 318.0 L 879.0 297.0 L 877.0 223.0 C 876.0 193.0 862.0 211.0 869.0 194.0 Z" fill="lightgray"></path>
      </clipPath>
      <path clip-path="url(#make-me-a-hanzi-clip-13)" d="M 718.0 472.0 L 731.0 465.0 L 810.0 482.0 L 866.0 487.0 L 883.0 483.0 L 902.0 468.0 L 910.0 451.0 L 905.0 379.0 L 908.0 222.0 L 897.0 165.0 " fill="none" id="make-me-a-hanzi-animation-13" stroke-dasharray="628 1256" stroke-linecap="round"></path>

      <clipPath id="make-me-a-hanzi-clip-14">
      <path d="M 720.0 364.0 L 737.0 364.0 Q 741.0 363.0 761.0 366.0 L 796.0 373.0 L 842.0 381.0 L 878.0 386.0 C 908.0 390.0 906.0 402.0 876.0 406.0 L 855.0 409.0 Q 835.0 411.0 829.0 411.0 Q 823.0 411.0 807.0 407.0 L 769.0 397.0 L 747.0 394.0 L 720.0 389.0 C 691.0 384.0 690.0 364.0 720.0 364.0 Z" fill="lightgray"></path>
      </clipPath>
      <path clip-path="url(#make-me-a-hanzi-clip-14)" d="M 724.0 370.0 L 827.0 395.0 L 865.0 396.0 L 871.0 390.0 " fill="none" id="make-me-a-hanzi-animation-14" stroke-dasharray="280 560" stroke-linecap="round"></path>

      <clipPath id="make-me-a-hanzi-clip-15">
      <path d="M 716.0 276.0 L 735.0 275.0 Q 745.0 273.0 815.0 286.0 L 879.0 297.0 C 909.0 302.0 907.0 311.0 878.0 318.0 L 860.0 322.0 Q 853.0 323.0 838.0 322.0 Q 831.0 320.0 789.0 313.0 L 720.0 299.0 C 691.0 293.0 686.0 278.0 716.0 276.0 Z" fill="lightgray"></path>
      </clipPath>
      <path clip-path="url(#make-me-a-hanzi-clip-15)" d="M 721.0 281.0 L 738.0 289.0 L 844.0 307.0 L 862.0 308.0 L 872.0 302.0 " fill="none" id="make-me-a-hanzi-animation-15" stroke-dasharray="284 568" stroke-linecap="round"></path>

      <clipPath id="make-me-a-hanzi-clip-16">
      <path d="M 752.0 184.0 L 869.0 194.0 C 899.0 197.0 907.0 218.0 877.0 223.0 L 848.0 228.0 Q 843.0 230.0 812.0 225.0 L 759.0 217.0 Q 727.0 213.0 714.0 213.0 C 684.0 212.0 679.0 181.0 709.0 181.0 L 718.0 181.0 L 752.0 184.0 Z" fill="lightgray"></path>
      </clipPath>
      <path clip-path="url(#make-me-a-hanzi-clip-16)" d="M 714.0 186.0 L 728.0 198.0 L 856.0 210.0 L 869.0 218.0 " fill="none" id="make-me-a-hanzi-animation-16" stroke-dasharray="290 580" stroke-linecap="round"></path>

      <clipPath id="make-me-a-hanzi-clip-17">
      <path d="M 718.0 181.0 L 712.0 161.0 Q 711.0 148.0 691.0 124.0 L 646.0 68.0 Q 621.0 37.0 581.0 7.0 Q 575.0 2.0 568.0 -4.0 Q 561.0 -9.0 563.0 -13.0 Q 564.0 -17.0 567.0 -16.0 L 579.0 -12.0 Q 586.0 -11.0 622.0 8.0 Q 657.0 28.0 700.0 64.0 Q 743.0 100.0 750.0 109.0 L 769.0 127.0 L 778.0 132.0 Q 781.0 134.0 787.0 138.0 Q 793.0 141.0 795.0 145.0 Q 796.0 149.0 791.0 159.0 Q 783.0 168.0 752.0 184.0 C 725.0 198.0 723.0 199.0 718.0 181.0 Z" fill="lightgray"></path>
      </clipPath>
      <path clip-path="url(#make-me-a-hanzi-clip-17)" d="M 783.0 149.0 L 747.0 151.0 L 650.0 45.0 L 607.0 11.0 L 568.0 -10.0 " fill="none" id="make-me-a-hanzi-animation-17" stroke-dasharray="407 814" stroke-linecap="round"></path>

      <clipPath id="make-me-a-hanzi-clip-18">
      <path d="M 829.0 147.0 Q 828.0 143.0 829.0 140.0 L 836.0 133.0 L 837.0 131.0 Q 840.0 128.0 843.0 125.0 L 844.0 123.0 L 888.0 58.0 L 912.0 13.0 Q 923.0 -5.0 938.0 -19.0 Q 962.0 -41.0 977.0 -18.0 Q 984.0 -11.0 982.5 13.0 Q 981.0 37.0 975.5 49.0 Q 970.0 61.0 951.0 80.0 Q 932.0 99.0 921.0 105.0 Q 909.0 115.0 893.0 123.0 L 865.0 138.0 Q 834.0 156.0 829.0 147.0 Z" fill="lightgray"></path>
      </clipPath>
      <path clip-path="url(#make-me-a-hanzi-clip-18)" d="M 835.0 144.0 L 852.0 135.0 L 932.0 51.0 L 959.0 -10.0 " fill="none" id="make-me-a-hanzi-animation-18" stroke-dasharray="330 660" stroke-linecap="round"></path>

</g>
</svg>
